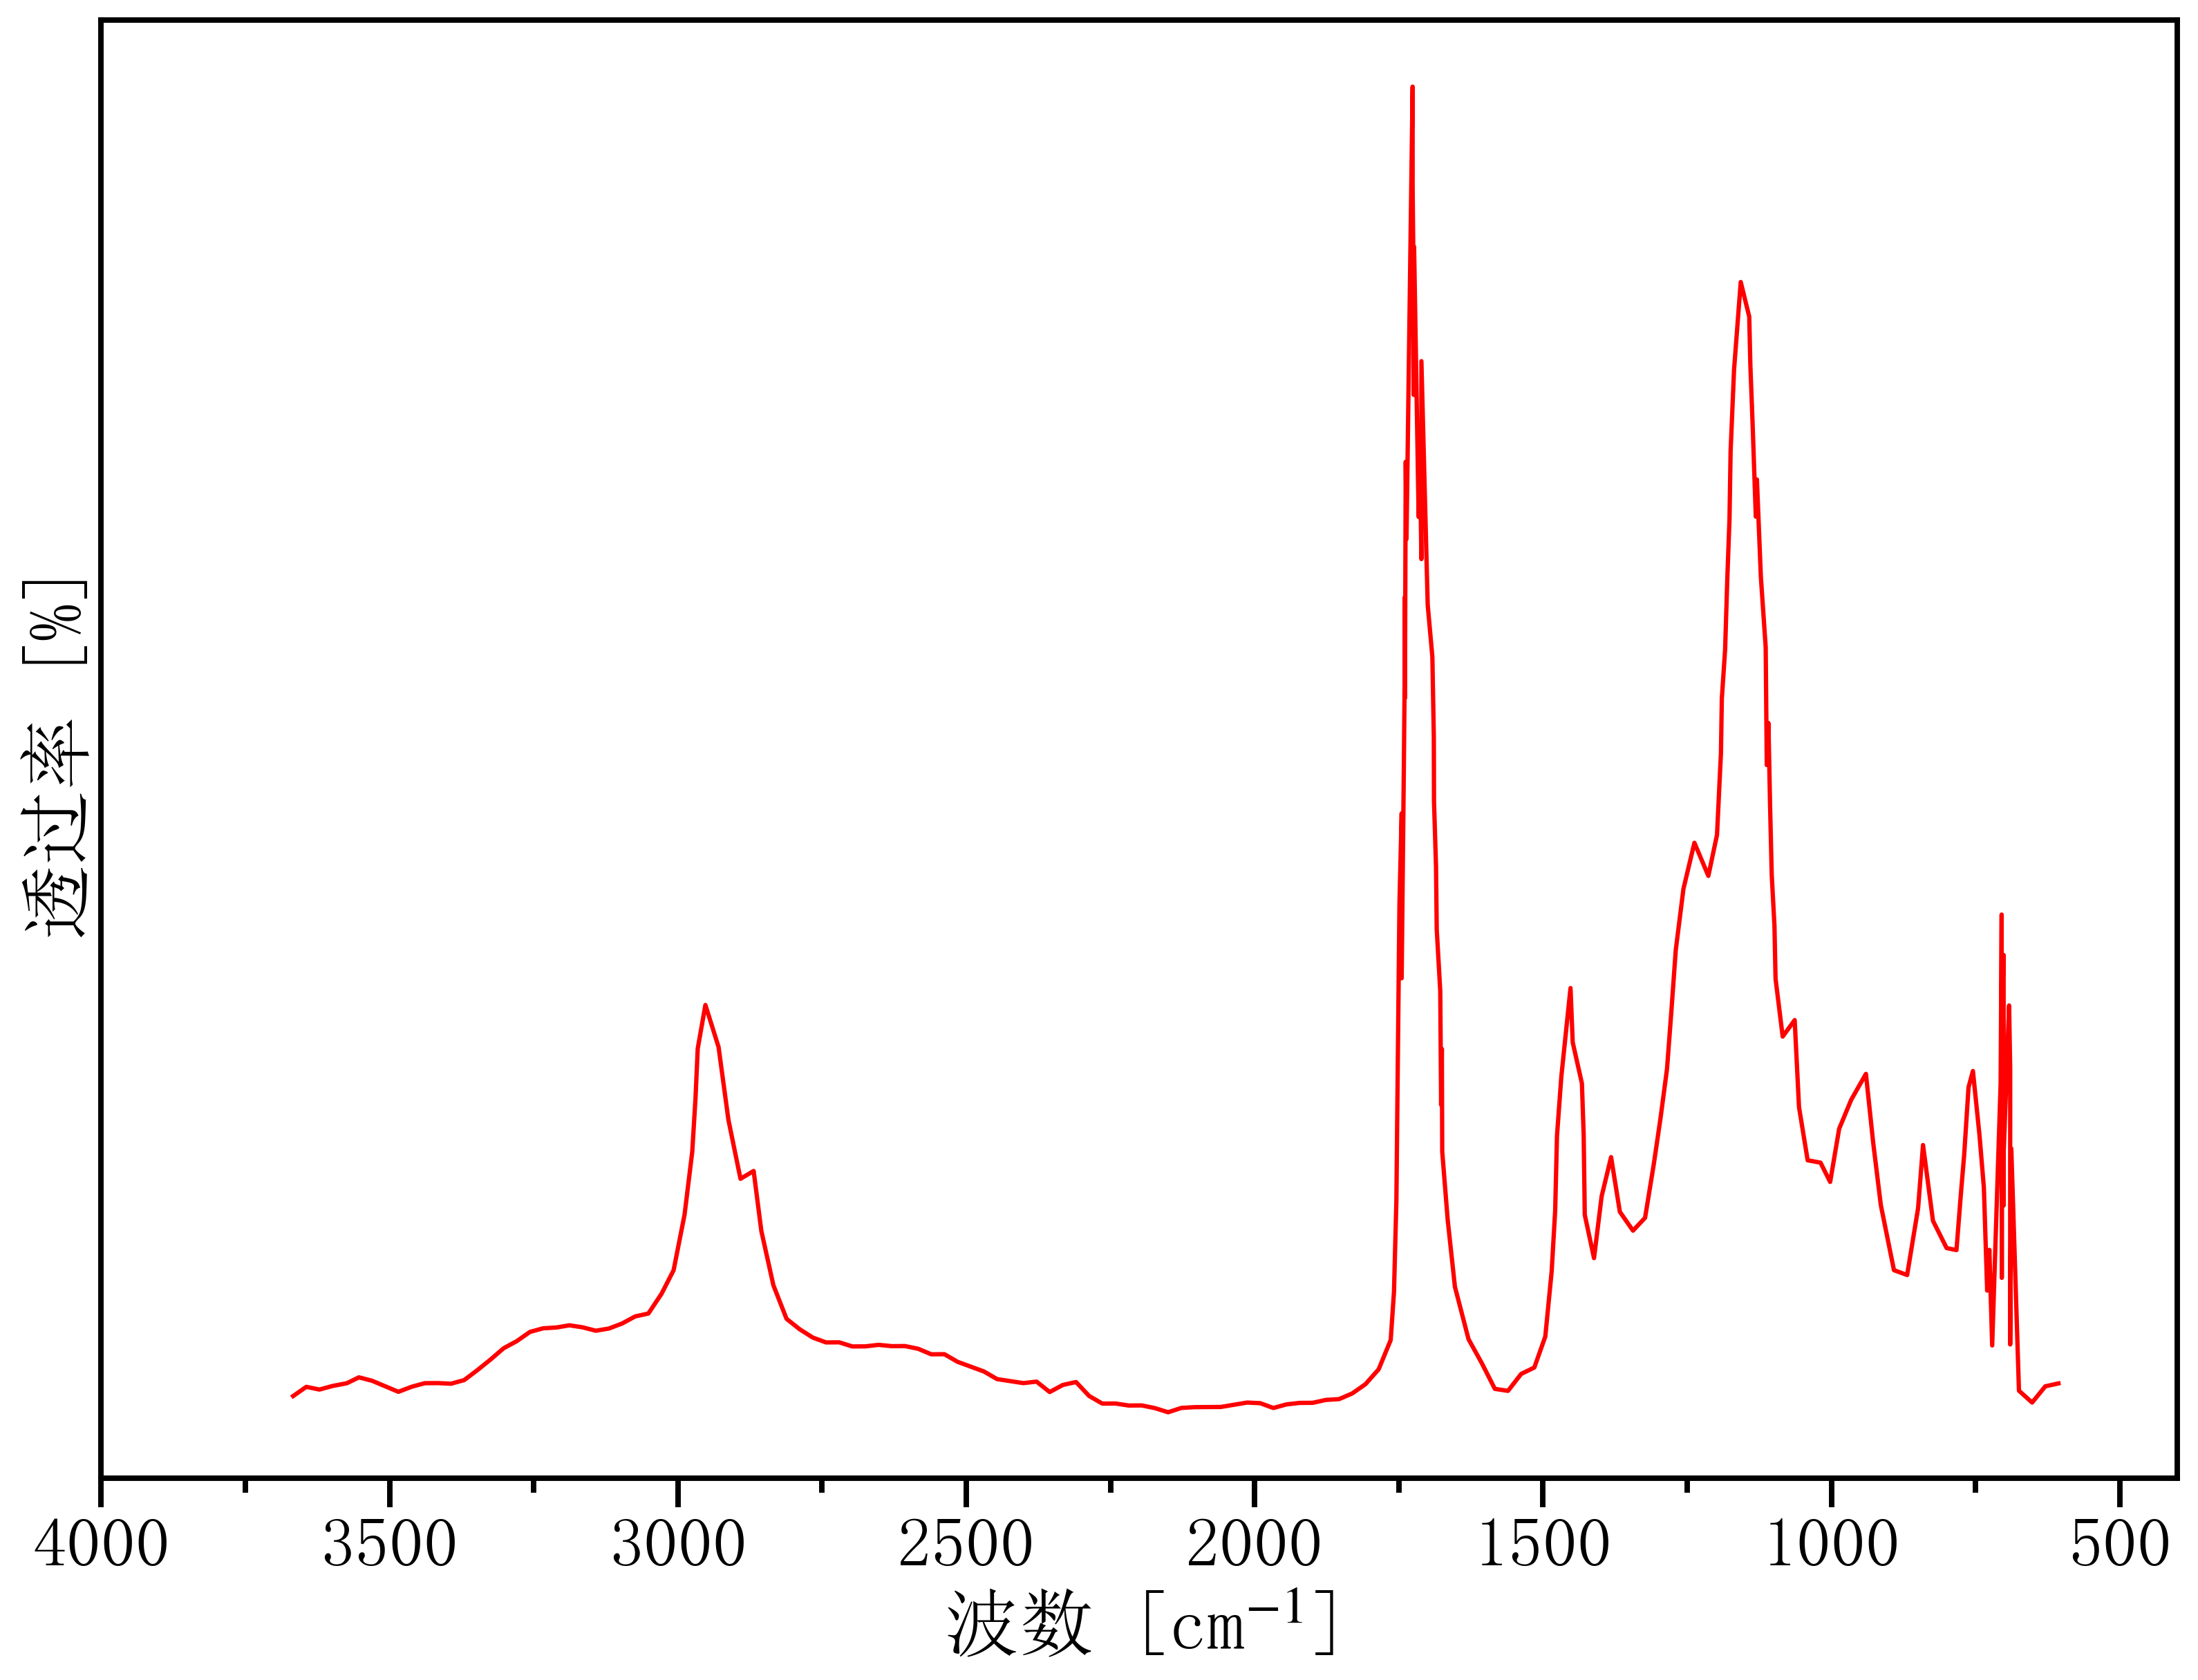

The table this chart was drawn from, first rows:
3689.9195624928793, 0.04990426449059715
3667, 0.05455
3644, 0.05792
3621, 0.05693
3599, 0.05825
3574, 0.05924
3553, 0.06139
3530, 0.06014
3507, 0.05813
3485, 0.05611
3462, 0.05794
3439, 0.05926
3416, 0.05929
3393, 0.05907
3371, 0.06038
3348, 0.06401
3325, 0.06789
3302, 0.07202
3279, 0.07462
3256, 0.07799
3234, 0.0793
3211, 0.07959
3188, 0.0804
3165, 0.07966
3142, 0.07842
3120, 0.07922
3097, 0.08105
3074, 0.08365
3051, 0.08471
3028, 0.09192
3007, 0.1005
2988, 0.1208
2975, 0.1438
2969, 0.1635
2966, 0.1815
2952, 0.1974
2929, 0.182
2912, 0.1554
2891, 0.1339
2869, 0.1368
2855, 0.1149
2834, 0.09503
2812, 0.08276
2789, 0.07895
2766, 0.07591
2743, 0.07415
2720, 0.07418
2698, 0.07268
2675, 0.07271
2652, 0.07326
2629, 0.07278
2606, 0.07282
2583, 0.07183
2561, 0.06981
2538, 0.06984
2515, 0.06706
2492, 0.0653
2469, 0.06354
2447, 0.06075
2424, 0.06002
2401, 0.05928
... 158 more rows
